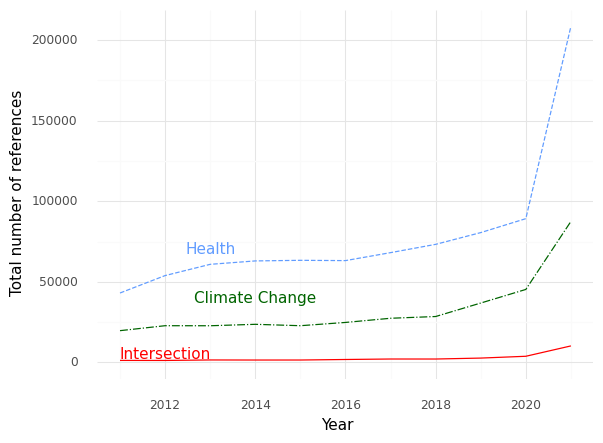

Source data for this figure (header and first rows):
, Year, intersection, health, climate
0, 2011, 1211, 43044, 19673
1, 2012, 1182, 53855, 22750
2, 2013, 1494, 60835, 22724
3, 2014, 1449, 62952, 23614
4, 2015, 1458, 63324, 22751
5, 2016, 1786, 63146, 24776
6, 2017, 2084, 68088, 27369
7, 2018, 2075, 73236, 28454
8, 2019, 2660, 80527, 36818
9, 2020, 3783, 89182, 45251
10, 2021, 10212, 208506, 87466
